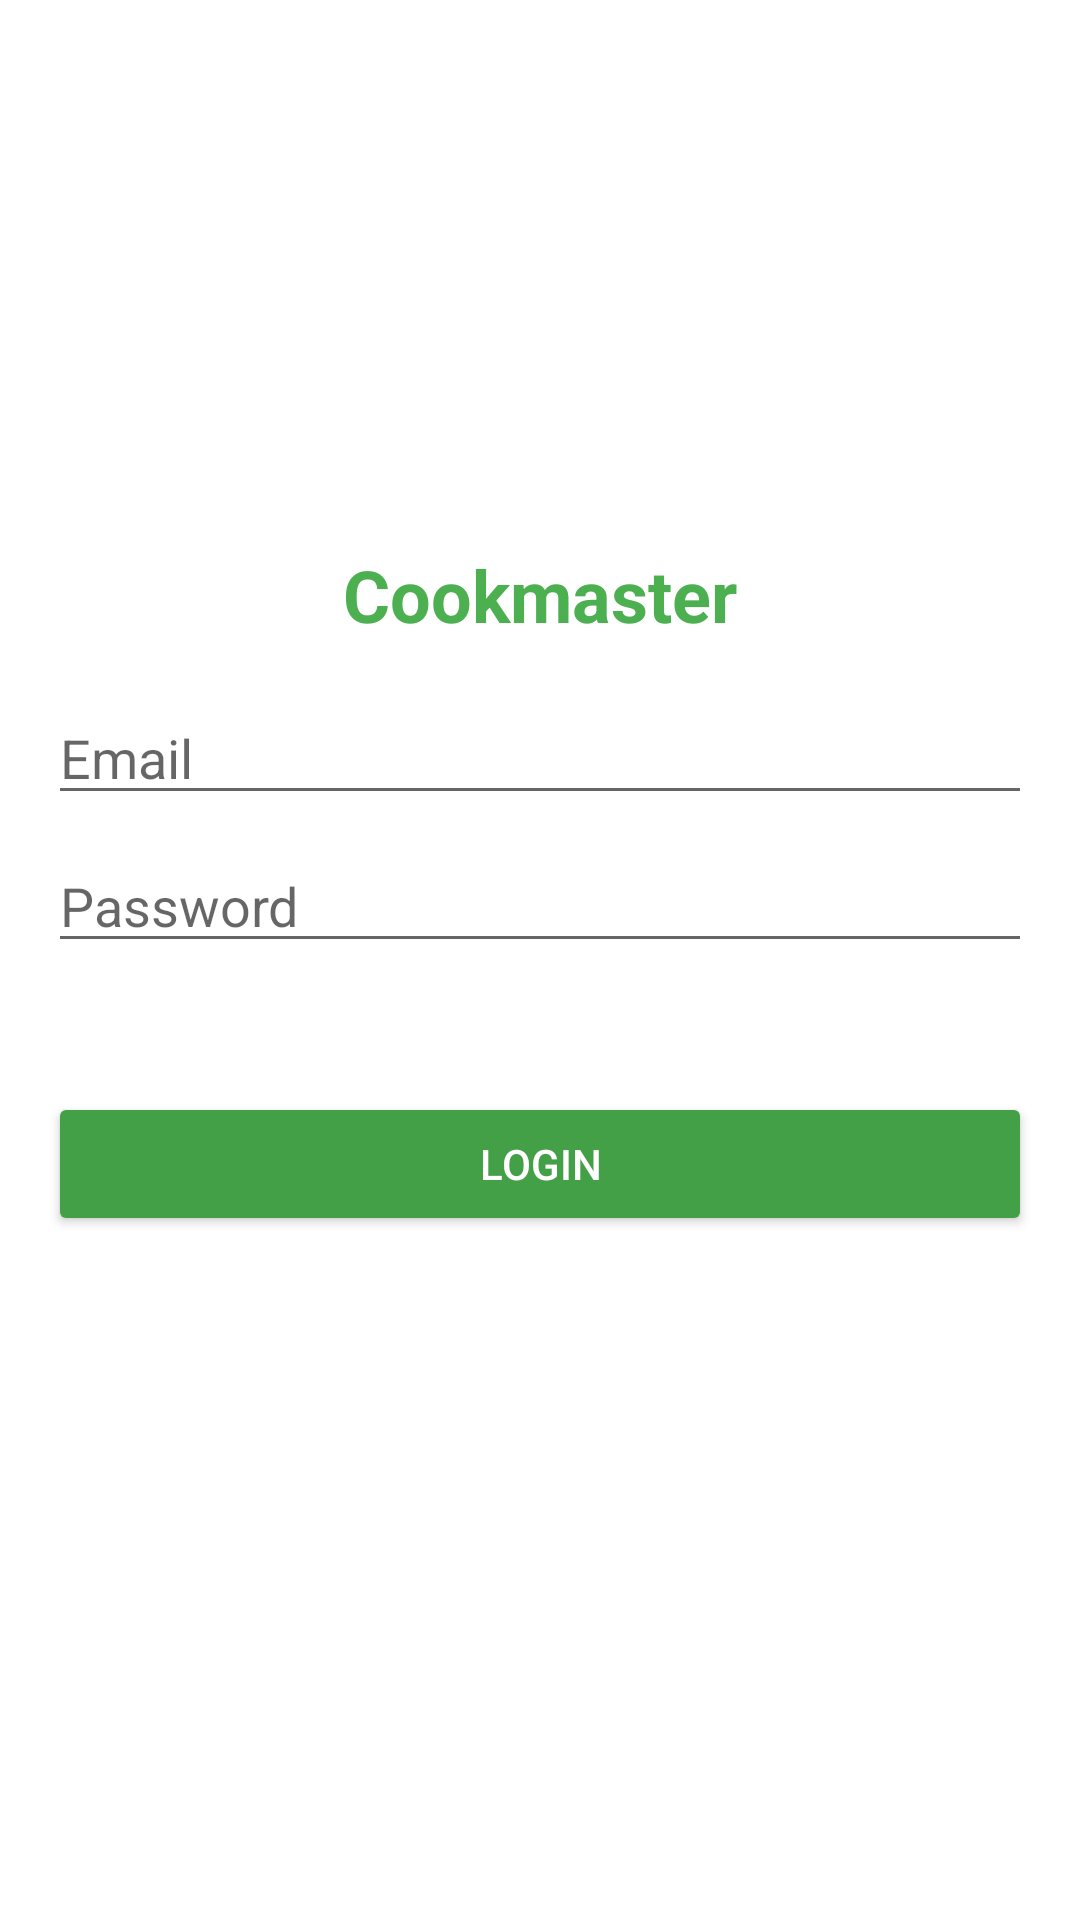

This screen was rendered from an Android layout file. Write that file and the resources it references.
<!-- AndroidManifest.xml: application theme Theme.Cookmaster -->
<!-- res/layout/activity_login.xml -->
<?xml version="1.0" encoding="utf-8"?>
<RelativeLayout xmlns:android="http://schemas.android.com/apk/res/android"
    xmlns:tools="http://schemas.android.com/tools"
    android:layout_width="match_parent"
    android:layout_height="match_parent"
    android:padding="16dp"
    android:background="@color/white"
    tools:context=".MainActivity">

    <ImageView
        android:id="@+id/logoImageView"
        android:layout_width="150dp"
        android:layout_height="150dp"
        android:layout_centerHorizontal="true"
        android:src="@drawable/app_logo"
        android:scaleType="centerCrop"/>

    <LinearLayout
        android:layout_width="match_parent"
        android:layout_height="wrap_content"
        android:orientation="vertical"
        android:layout_below="@id/logoImageView"
        android:layout_marginTop="16dp">

        <TextView
            android:id="@+id/titleTextView"
            android:layout_width="wrap_content"
            android:layout_height="wrap_content"
            android:text="Cookmaster"
            android:textSize="24sp"
            android:textStyle="bold"
            android:textColor="@color/greenPrimary"
            android:layout_gravity="center_horizontal"/>

        <EditText
            android:id="@+id/emailEditText"
            android:layout_width="match_parent"
            android:layout_height="wrap_content"
            android:layout_marginTop="16dp"
            android:hint="Email"
            android:inputType="textEmailAddress"/>

        <EditText
            android:id="@+id/passwordEditText"
            android:layout_width="match_parent"
            android:layout_height="wrap_content"
            android:layout_marginTop="8dp"
            android:hint="Password"
            android:inputType="textPassword"/>

        <TextView
            android:layout_width="match_parent"
            android:layout_height="wrap_content"
            android:layout_marginTop="8dp"
            android:text=""
            android:textColor="@color/red"
            android:textAlignment="center"
            android:id="@+id/textError"/>

        <Button
            android:id="@+id/loginButton"
            android:layout_width="match_parent"
            android:layout_height="wrap_content"
            android:layout_marginTop="16dp"
            android:text="Login"
            android:backgroundTint="@color/greenDark"
            android:textColor="#FFFFFF"/>

    </LinearLayout>

</RelativeLayout>
<!-- resources referenced by this layout -->
<resources>
  <color name="greenDark">#43A047</color>
  <color name="greenPrimary">#4CAF50</color>
  <color name="red">#FF0000</color>
  <color name="white">#FFFFFFFF</color>
  <!-- drawable app_logo: png bitmap (mipmap-hdpi, 14075 bytes) -->
  <style name="Theme.Cookmaster" parent="Theme.MaterialComponents.DayNight.DarkActionBar">
          
          <item name="colorPrimary">@color/purple_500</item>
          <item name="colorPrimaryVariant">@color/purple_700</item>
          <item name="colorOnPrimary">@color/white</item>
          
          <item name="colorSecondary">@color/teal_200</item>
          <item name="colorSecondaryVariant">@color/teal_700</item>
          <item name="colorOnSecondary">@color/black</item>
          
          <item name="android:statusBarColor">?attr/colorPrimaryVariant</item>
          
      </style>
  <color name="black">#FF000000</color>
  <!-- not gathered from this repository: default colours our renderer supplied (Android Studio template values) -->
  <color name="purple_500">#FF6200EE</color>
  <color name="purple_700">#FF3700B3</color>
  <color name="teal_200">#FF03DAC5</color>
  <color name="teal_700">#FF018786</color>
</resources>
